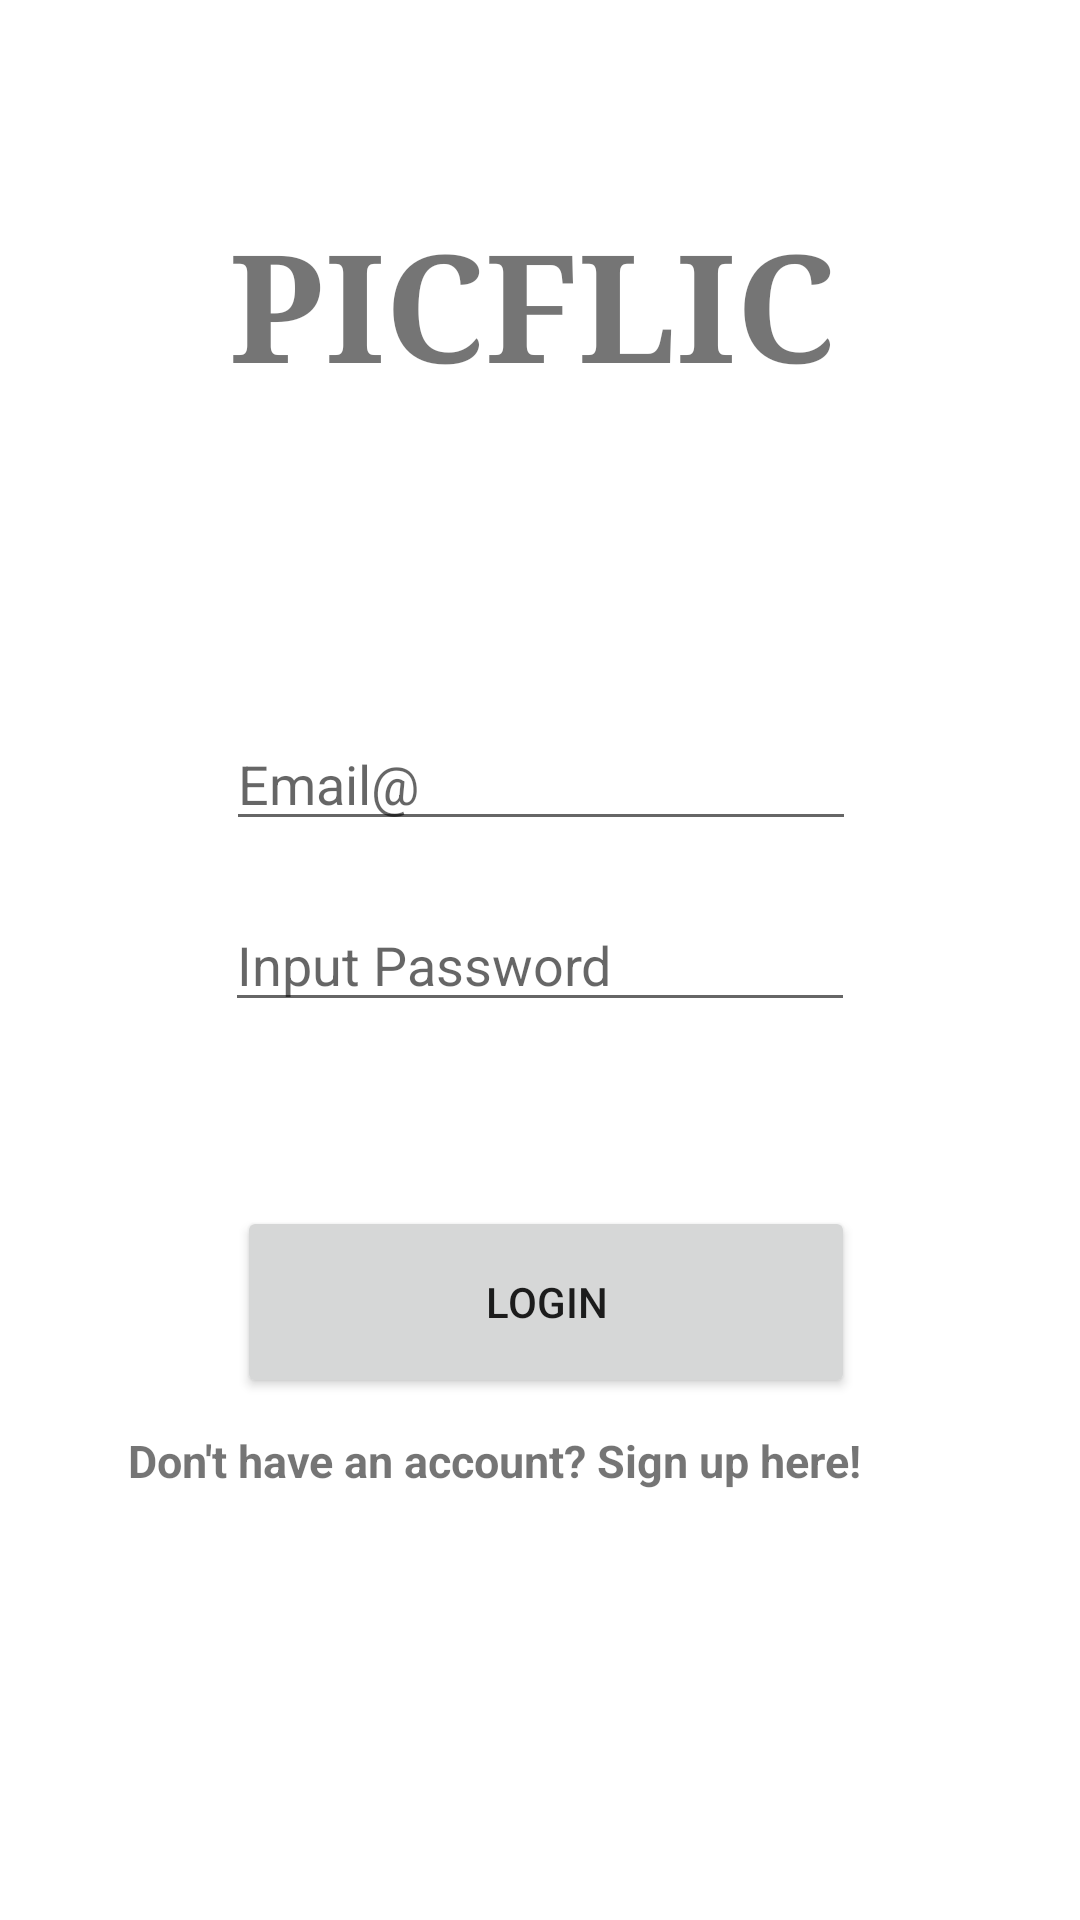

Android layout source for this screen:
<!-- AndroidManifest.xml: application theme Theme.PicFlic -->
<!-- res/layout/activity_login.xml -->
<?xml version="1.0" encoding="utf-8"?>
<androidx.constraintlayout.widget.ConstraintLayout xmlns:android="http://schemas.android.com/apk/res/android"
    xmlns:app="http://schemas.android.com/apk/res-auto"
    xmlns:tools="http://schemas.android.com/tools"
    android:layout_width="match_parent"
    android:layout_height="match_parent"
    tools:context=".LoginActivity">

    <TextView
        android:id="@+id/appNameTextView"
        android:layout_width="wrap_content"
        android:layout_height="wrap_content"
        android:layout_alignParentTop="true"
        android:layout_centerHorizontal="true"
        android:fontFamily="times new roman"
        android:text="PICFLIC"
        android:textSize="50sp"
        android:textStyle="bold"
        app:layout_constraintBottom_toBottomOf="parent"
        app:layout_constraintEnd_toEndOf="parent"
        app:layout_constraintHorizontal_bias="0.485"
        app:layout_constraintStart_toStartOf="parent"
        app:layout_constraintTop_toTopOf="parent"
        app:layout_constraintVertical_bias="0.118" />

    <Button
        android:id="@+id/LoginButton"
        android:layout_width="206dp"
        android:layout_height="64dp"
        android:text="LOGIN"
        app:layout_constraintBottom_toBottomOf="parent"
        app:layout_constraintEnd_toEndOf="parent"
        app:layout_constraintHorizontal_bias="0.513"
        app:layout_constraintStart_toStartOf="parent"
        app:layout_constraintTop_toTopOf="parent"
        app:layout_constraintVertical_bias="0.698" />


    <TextView
        android:id="@+id/registerTextView"
        android:layout_width="302dp"
        android:layout_height="29dp"
        android:layout_gravity="center_horizontal"
        android:text="Don't have an account? Sign up here!"
        android:textSize="15sp"
        android:textStyle="bold"
        app:layout_constraintBottom_toBottomOf="parent"
        app:layout_constraintEnd_toEndOf="parent"
        app:layout_constraintHorizontal_bias="0.733"
        app:layout_constraintStart_toStartOf="parent"
        app:layout_constraintTop_toTopOf="parent"
        app:layout_constraintVertical_bias="0.78" />

    <EditText
        android:id="@+id/editLoginPassword"
        android:layout_width="wrap_content"
        android:layout_height="wrap_content"
        android:ems="10"
        android:hint="Input Password"
        android:inputType="textPassword"
        app:layout_constraintBottom_toBottomOf="parent"
        app:layout_constraintEnd_toEndOf="parent"
        app:layout_constraintStart_toStartOf="parent"
        app:layout_constraintTop_toTopOf="parent" />
    <EditText
        android:id="@+id/editLoginEmailAddress"
        android:layout_width="wrap_content"
        android:layout_height="wrap_content"
        android:ems="10"
        android:hint="Email@"
        android:inputType="textEmailAddress"
        app:layout_constraintBottom_toBottomOf="parent"
        app:layout_constraintEnd_toEndOf="parent"
        app:layout_constraintHorizontal_bias="0.502"
        app:layout_constraintStart_toStartOf="parent"
        app:layout_constraintTop_toTopOf="parent"
        app:layout_constraintVertical_bias="0.399" />



</androidx.constraintlayout.widget.ConstraintLayout>
<!-- resources referenced by this layout -->
<resources>
  <style name="Theme.PicFlic" parent="Theme.MaterialComponents.DayNight.DarkActionBar">
          
          <item name="colorPrimary">@color/purple_500</item>
          <item name="colorPrimaryVariant">@color/purple_700</item>
          <item name="colorOnPrimary">@color/white</item>
          
          <item name="colorSecondary">@color/teal_200</item>
          <item name="colorSecondaryVariant">@color/teal_700</item>
          <item name="colorOnSecondary">@color/black</item>
          
          <item name="android:statusBarColor" tools:targetApi="l">?attr/colorPrimaryVariant</item>
          
      </style>
  <!-- not gathered from this repository: default colours our renderer supplied (Android Studio template values) -->
  <color name="purple_500">#FF6200EE</color>
  <color name="purple_700">#FF3700B3</color>
  <color name="teal_200">#FF03DAC5</color>
  <color name="teal_700">#FF018786</color>
  <color name="black">#FF000000</color>
  <color name="white">#FFFFFFFF</color>
</resources>
